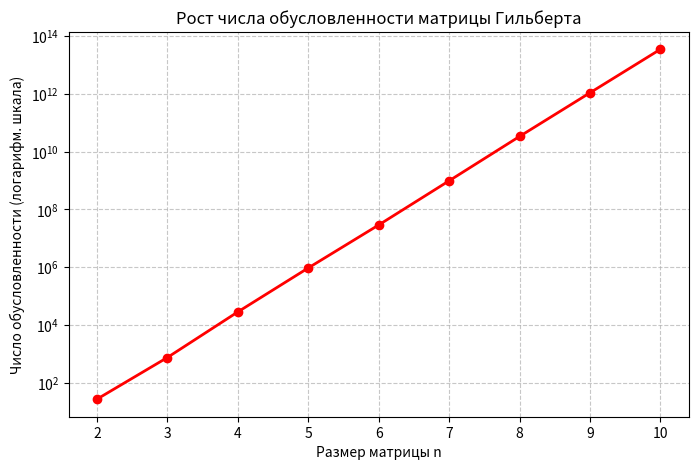

Here is the Python script that generated this plot:
"""Лабораторная работа №2: нормы матриц, обусловленность, метод Гаусса."""

import matplotlib.pyplot as plt
import numpy as np


def gauss_solve(a: np.ndarray, b: np.ndarray) -> np.ndarray:
    """Решение СЛАУ Ax = b методом Гаусса с выбором главного элемента по столбцу."""
    n = len(a)
    mat = a.astype(float).copy()
    vec = b.astype(float).copy()

    print("\nПрямой ход метода Гаусса:")

    for i in range(n):
        print(f"\nШаг {i + 1}:")
        print(f"Текущая матрица:\n{mat}")
        print(f"Текущий вектор b: {vec}")

        max_row = i
        max_val = abs(mat[i][i])
        for k in range(i + 1, n):
            if abs(mat[k][i]) > max_val:
                max_val = abs(mat[k][i])
                max_row = k

        if max_row != i:
            print(f"Перестановка строк {i + 1} и {max_row + 1}")
            mat[[i, max_row]] = mat[[max_row, i]]
            vec[[i, max_row]] = vec[[max_row, i]]
            print(f"После перестановки:\n{mat}")
            print(f"Вектор b: {vec}")

        if abs(mat[i][i]) < 1e-15:
            raise ValueError(f"Матрица вырождена: главный элемент a[{i}][{i}] = {mat[i][i]}")

        print(f"Главный элемент: {mat[i][i]:.6f}")

        for j in range(i + 1, n):
            factor = mat[j][i] / mat[i][i]
            print(
                f"  Исключение: строка {j + 1} = строка {j + 1} - ({factor:.6f}) * строка {i + 1}"
            )
            mat[j, i:] -= factor * mat[i, i:]
            vec[j] -= factor * vec[i]

    print(f"\nМатрица после прямого хода (верхнетреугольная):\n{mat}")
    print(f"Вектор b после прямого хода: {vec}")

    print("\nОбратный ход:")
    x = np.zeros(n)
    for i in range(n - 1, -1, -1):
        x[i] = (vec[i] - np.dot(mat[i, i + 1 :], x[i + 1 :])) / mat[i][i]
        print(f"x[{i + 1}] = {x[i]:.6f}")

    return x


def hilbert(n: int) -> np.ndarray:
    """Создание матрицы Гильберта размера n. H[i,j] = 1/(i+j+1)."""
    h = np.zeros((n, n))
    for i in range(n):
        for j in range(n):
            h[i, j] = 1.0 / (i + j + 1)
    return h


def main() -> None:
    """Основная функция лабораторной работы."""
    print("=" * 60)
    print("ЛАБОРАТОРНАЯ РАБОТА №2")
    print("=" * 60)

    # Задание 1: Нормы матрицы
    a = np.array(
        [
            [5.0, -2.0, 0.0],
            [-2.0, 5.0, -2.0],
            [0.0, -2.0, 5.0],
        ]
    )

    print("\n--- Задание 1: Нормы матрицы ---")
    print("Матрица A:")
    print(a)

    norm_1 = float(np.linalg.norm(a, ord=1))
    norm_inf = float(np.linalg.norm(a, ord=np.inf))
    norm_fro = float(np.linalg.norm(a, ord="fro"))

    print(f"1-норма: {norm_1:.4f}")
    print(f"Бесконечная норма: {norm_inf:.4f}")
    print(f"Норма Фробениуса: {norm_fro:.4f}")

    # Задание 2: Обусловленность
    cond_1 = float(np.linalg.cond(a, p=1))
    cond_inf = float(np.linalg.cond(a, p=np.inf))
    cond_fro = float(np.linalg.cond(a, p="fro"))
    print("\n--- Задание 2: Число обусловленности ---")
    print(f"cond_1 (по 1-норме): {cond_1:.4f}")
    print(f"cond_inf (по бесконечной норме): {cond_inf:.4f}")
    print(f"cond_fro (по норме Фробениуса): {cond_fro:.4f}")

    # Задание 3: Метод Гаусса
    b = np.array([1.0, -1.0, 1.0])

    print("\n--- Задание 3: Решение СЛАУ методом Гаусса ---")
    print("Вектор правой части b:")
    print(b)

    try:
        x_gauss = gauss_solve(a, b)
        print("\nРешение методом Гаусса (с выбором главного элемента):")
        print(x_gauss)

        x_numpy = np.linalg.solve(a, b)
        print("\nРешение встроенным методом numpy.linalg.solve:")
        print(x_numpy)

        error = float(np.linalg.norm(x_gauss - x_numpy, ord=np.inf))
        print(f"\nМаксимальная погрешность (бесконечная норма): {error:.2e}")

        if error < 1e-10:
            print("Решения совпадают с высокой точностью")
        else:
            print("Имеется заметная погрешность")

    except ValueError as e:
        print(f"\nОШИБКА: {e}")

    print("\n" + "=" * 60)

    # Задание 4: Плохо обусловленные матрицы
    print("\n--- Задание 4: Исследование плохо обусловленных матриц ---")

    sizes = [2, 3, 4, 5, 6, 7, 8, 9, 10]
    cond_numbers: list[float] = []

    for n in sizes:
        h = hilbert(n)
        cond = float(np.linalg.cond(h, p=np.inf))
        cond_numbers.append(cond)
        print(f"n = {n:2d}: cond(H) = {cond:.2e}")

    plt.figure(figsize=(8, 5))
    plt.semilogy(sizes, cond_numbers, "o-", color="red", linewidth=2)
    plt.title("Рост числа обусловленности матрицы Гильберта")
    plt.xlabel("Размер матрицы n")
    plt.ylabel("Число обусловленности (логарифм. шкала)")
    plt.grid(True, which="both", linestyle="--", alpha=0.7)
    plt.show()


if __name__ == "__main__":
    main()
